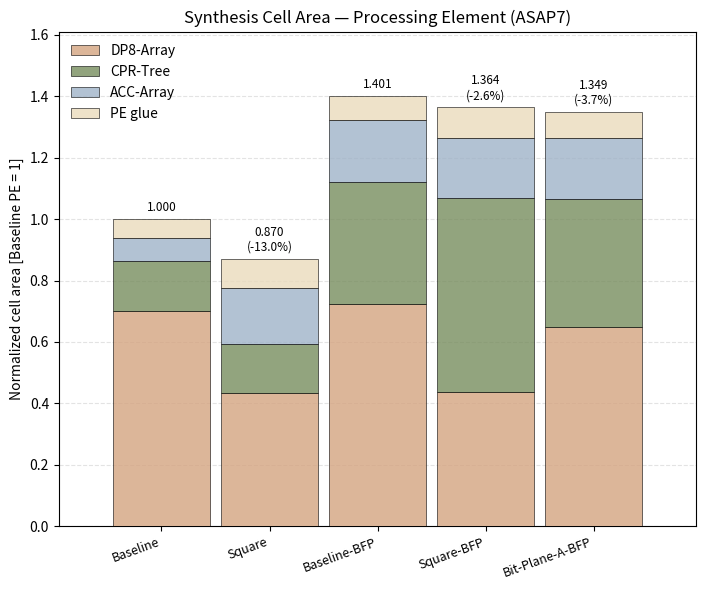

Write Python code to recreate this figure. (Note: this script raises an exception after producing the figure.)
# -----------------------------------------------------------------------------
# Author: Simone Machetti
#
# Description:
#   Stacked-bar chart of synthesized cell area at the PE level for the five PE
#   variants - baseline (pe), square (pe_sqr), BFP (pe_bfp), square-BFP
#   (pe_sqr_bfp) and bit-plane-A BFP (pe_bpl_a_bfp) - split into DP8-Array /
#   CPR-Tree / ACC-Array / PE glue. The composition comes from runs with the
#   internal module boundaries preserved
#   (imp/{pe,pe_sqr,pe_bfp,pe_sqr_bfp,pe_bpl_a_bfp}_hier_syn, produced by
#   scripts/run_syn_pe_area.sh): DP8-Array is the sum of the 16 dot-product
#   cores, CPR-Tree is pe_array* minus those cores, ACC-Array is acc_array*, and
#   PE glue is the remainder (operand mask + the two acc pipeline register
#   banks). Preserving a boundary blocks cross-boundary optimization, so the
#   hierarchical total runs 12-14 % above the flat PE area used everywhere else;
#   each bar is therefore SCALED to its flat total, so the shares are the
#   measured ones and the bar heights are the flat ratios (-13.0 % square,
#   -2.6 % square-BFP). Bars are NORMALIZED to the baseline PE. Absolute values
#   are collected in doc/data/res_syn_pe_area.xlsx. Writes hist_syn_pe_area.png
#   next to this.
# -----------------------------------------------------------------------------

from pathlib import Path
import matplotlib
matplotlib.use("Agg")
import matplotlib.pyplot as plt
from matplotlib.patches import Patch

HIER = {
    "Baseline":     {"DP8-Array": 3059.730, "CPR-Tree":  704.651,
                     "ACC-Array":  331.578, "PE glue":   269.672},
    "Square":       {"DP8-Array": 1892.601, "CPR-Tree":  694.183,
                     "ACC-Array":  796.491, "PE glue":   405.091},
    "Baseline-BFP": {"DP8-Array": 3091.572, "CPR-Tree": 1698.322,
                     "ACC-Array":  861.036, "PE glue":   333.824},
    "Square-BFP":   {"DP8-Array": 1892.601, "CPR-Tree": 2747.936,
                     "ACC-Array":  848.848, "PE glue":   434.601},
    "Bit-Plane-A-BFP":{"DP8-Array": 2904.803, "CPR-Tree": 1874.828,
                     "ACC-Array":  884.831, "PE glue":   378.613},
}

FLAT = {"Baseline": 3816.519, "Square": 3320.303, "Baseline-BFP": 5345.990, "Square-BFP": 5204.929,
        "Bit-Plane-A-BFP": 5148.898}

VARIANTS = ["Baseline", "Square", "Baseline-BFP", "Square-BFP", "Bit-Plane-A-BFP"]
SECTIONS = ["DP8-Array", "CPR-Tree", "ACC-Array", "PE glue"]
CORRESP = {"Square": "Baseline", "Square-BFP": "Baseline-BFP", "Bit-Plane-A-BFP": "Baseline-BFP"}
COLORS = {
    "DP8-Array": "#d4a480cc",
    "CPR-Tree":  "#778d5ecc",
    "ACC-Array": "#9fb3c8cc",
    "PE glue":   "#eadbbccc",
}

def assemble(variant):
    """Measured shares, rescaled to the flat total, normalized to the baseline PE."""
    comps = HIER[variant]
    hier_tot = sum(comps.values())
    scale = FLAT[variant] / hier_tot / FLAT["Baseline"]
    return {s: comps[s] * scale for s in SECTIONS}

PITCH, WIDTH = 0.80, 0.72
SIDE_MARGIN = 0.40
UNITS_PER_IN = 0.74312
AXES_MARGIN_IN = 0.8128

XSPAN = (len(VARIANTS) - 1) * PITCH + WIDTH + 2 * SIDE_MARGIN
FIG_W = XSPAN / UNITS_PER_IN + AXES_MARGIN_IN

bars = [(v, assemble(v)) for v in VARIANTS]
tot = [sum(cat.values()) for _, cat in bars]

x = [bi * PITCH for bi in range(len(VARIANTS))]

fig, ax = plt.subplots(figsize=(FIG_W, 6.0))
width = WIDTH

for xi, (_, cat) in zip(x, bars):
    bottom = 0.0
    for sec in SECTIONS:
        val = cat[sec]
        if val > 0:
            ax.bar(xi, val, width, bottom=bottom, color=COLORS[sec],
                   edgecolor="black", linewidth=0.4, zorder=3)
        bottom += val

pad = 0.012 * max(tot)
total_of = {v: sum(cat.values()) for v, cat in bars}
for (v, _), xi, t_ in zip(bars, x, tot):
    label = f"{t_:.3f}"
    if v in CORRESP:
        label += f"\n({t_ / total_of[CORRESP[v]] - 1.0:+.1%})"
    ax.text(xi, t_ + pad, label, ha="center", va="bottom", fontsize=8.5)

ax.set_xticks(x)
ax.set_xticklabels(VARIANTS, rotation=20, ha="right", fontsize=9)

mid = 0.5 * (x[0] + x[-1])
ax.set_xlim(mid - XSPAN / 2, mid + XSPAN / 2)

ax.set_ylabel("Normalized cell area [Baseline PE = 1]")
ax.set_title("Synthesis Cell Area — Processing Element (ASAP7)")
ax.set_ylim(0, max(tot) * 1.15)
ax.grid(axis="y", linestyle="--", alpha=0.35, zorder=0)

legend = [Patch(facecolor=COLORS[s], edgecolor="black", linewidth=0.4, label=s) for s in SECTIONS]
ax.legend(handles=legend, loc="upper left", frameon=False)

fig.tight_layout()
out = Path(__file__).with_name("hist_syn_pe_area.png")
fig.savefig(out, dpi=200, bbox_inches="tight")
print(f"saved {out}")
for (v, cat), t_ in zip(bars, tot):
    rel = f"  ({t_ / total_of[CORRESP[v]] - 1:+.1%})" if v in CORRESP else ""
    print(f"{v:13s} total={t_:6.3f}{rel:>10}  " +
          "  ".join(f"{s}={cat[s]:.3f}" for s in SECTIONS))
